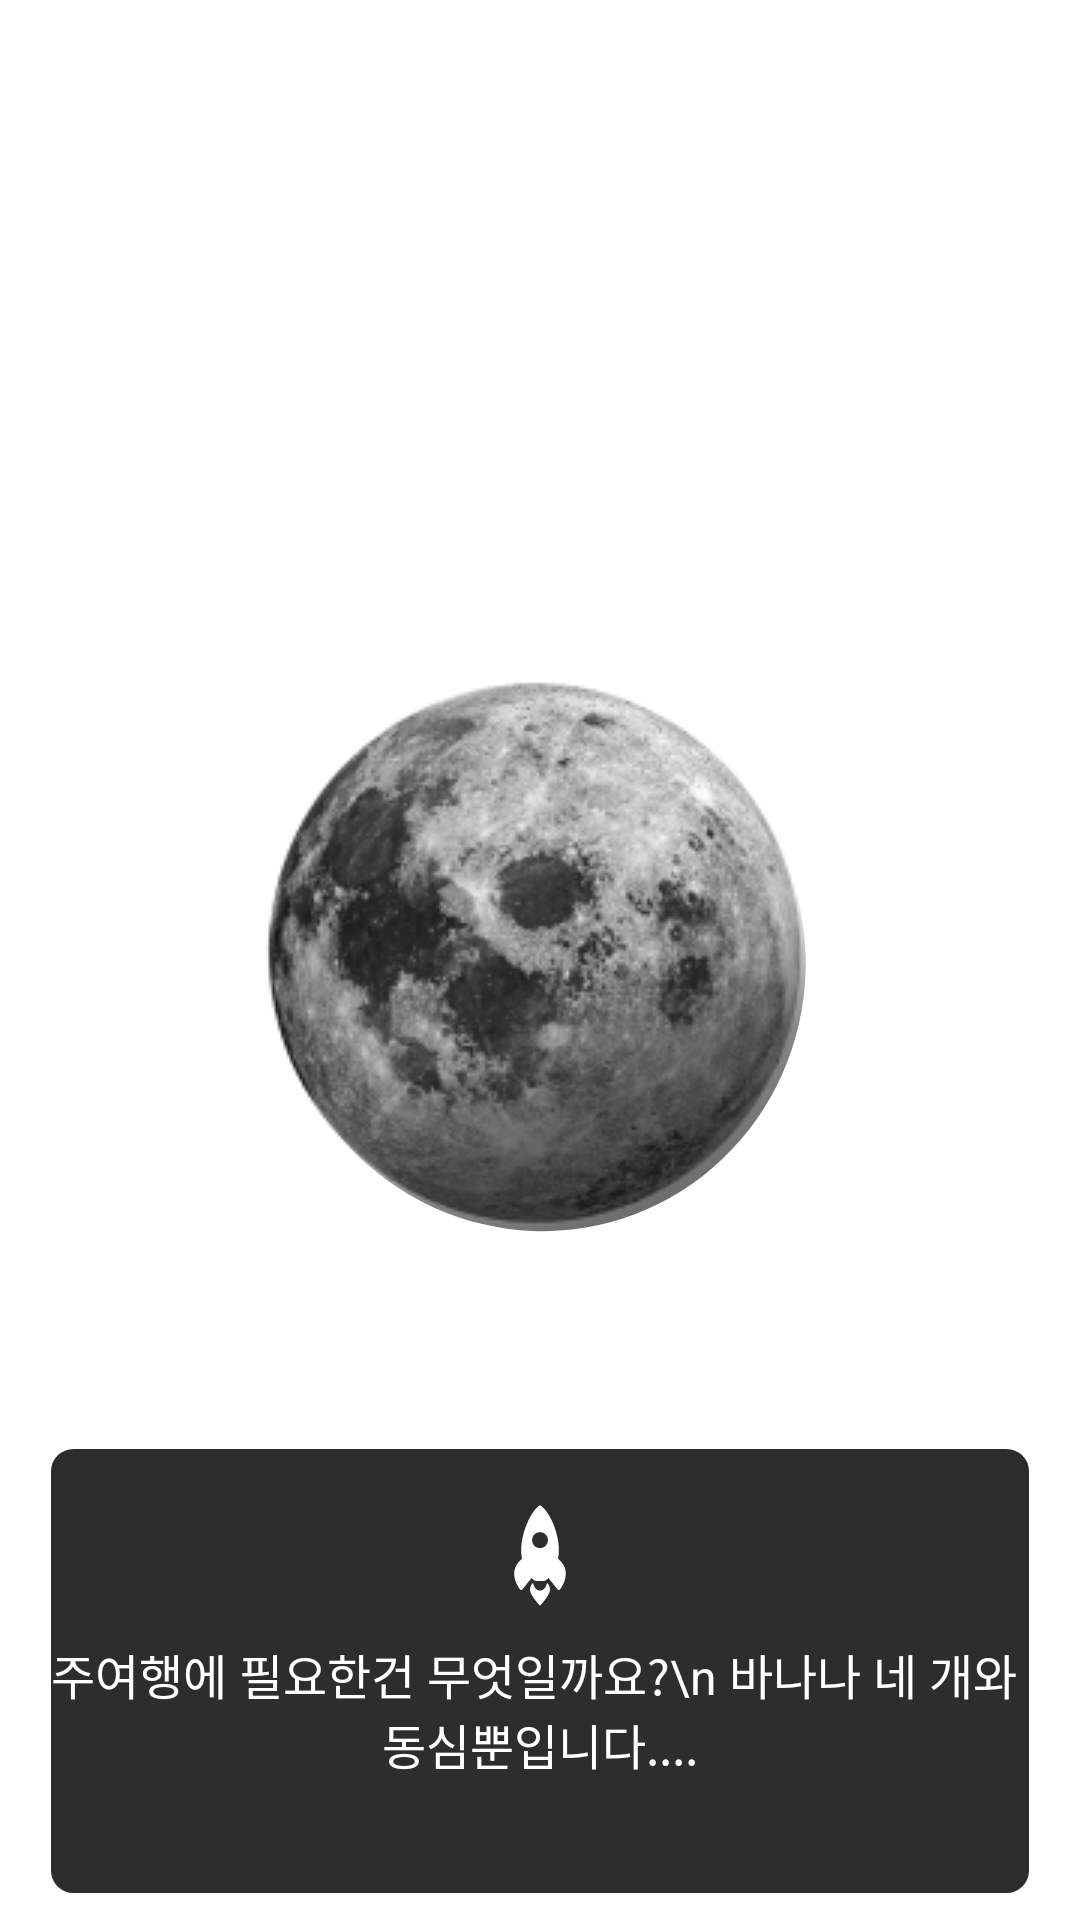

Layout XML and referenced resources for this Android screen:
<!-- AndroidManifest.xml: application theme Theme.Voyager -->
<!-- res/layout/activity_loading.xml -->
<?xml version="1.0" encoding="utf-8"?>
<layout xmlns:android="http://schemas.android.com/apk/res/android"
    xmlns:app="http://schemas.android.com/apk/res-auto"
    xmlns:tools="http://schemas.android.com/tools">

    <androidx.constraintlayout.widget.ConstraintLayout
        android:id="@+id/all"
        android:layout_width="match_parent"
        android:layout_height="match_parent">

        <ImageView
            android:id="@+id/iv_space_background"
            android:layout_width="match_parent"
            android:layout_height="match_parent" />

        <ImageView
            android:id="@+id/iv_moon"
            android:layout_width="wrap_content"
            android:layout_height="wrap_content"
            android:src="@drawable/ic_moon"
            app:layout_constraintBottom_toBottomOf="parent"
            app:layout_constraintEnd_toEndOf="parent"
            app:layout_constraintStart_toStartOf="parent"
            app:layout_constraintTop_toTopOf="parent" />

        <ImageView
            android:id="@+id/iv_moonshadow"
            android:layout_width="wrap_content"
            android:layout_height="wrap_content"
            android:src="@drawable/ic_moon_shadow"
            app:layout_constraintBottom_toBottomOf="@+id/iv_moon"
            app:layout_constraintEnd_toEndOf="@+id/iv_moon"
            app:layout_constraintStart_toStartOf="@+id/iv_moon"
            app:layout_constraintTop_toTopOf="@+id/iv_moon" />

        <View
            android:id="@+id/view2"
            android:layout_width="0dp"
            android:layout_height="150dp"
            android:layout_marginStart="16dp"
            android:layout_marginEnd="16dp"
            android:layout_marginBottom="8dp"
            android:background="@drawable/tooltip"
            app:layout_constraintBottom_toBottomOf="parent"
            app:layout_constraintEnd_toEndOf="parent"
            app:layout_constraintStart_toStartOf="parent" />

        <ImageView
            android:id="@+id/imageView7"
            android:layout_width="40dp"
            android:layout_height="40dp"
            android:layout_marginTop="20dp"
            android:layout_marginBottom="96dp"
            android:src="@drawable/ic_rocket"
            app:layout_constraintBottom_toBottomOf="@+id/view2"
            app:layout_constraintEnd_toEndOf="@+id/view2"
            app:layout_constraintStart_toStartOf="@+id/view2"
            app:layout_constraintTop_toTopOf="@+id/view2" />

        <TextView
            style="@style/Voyager.NotoSansKr.Medium.16.TextView"
            android:layout_width="wrap_content"
            android:layout_height="wrap_content"
            android:layout_marginTop="8dp"
            android:layout_marginBottom="40dp"
            android:gravity="center"
            android:text="우주여행에 필요한건 무엇일까요?\n
바나나 네 개와 협동심뿐입니다...."
            android:textColor="@color/white"
            app:layout_constraintBottom_toBottomOf="@+id/view2"
            app:layout_constraintEnd_toEndOf="@+id/view2"
            app:layout_constraintStart_toStartOf="@+id/view2"
            app:layout_constraintTop_toBottomOf="@+id/imageView7" />


    </androidx.constraintlayout.widget.ConstraintLayout>
</layout>
<!-- resources referenced by this layout -->
<resources>
  <color name="white">#FFFFFFFF</color>
  <!-- drawable ic_moon: png bitmap (drawable, 34389 bytes) -->
  <!-- drawable ic_moon_shadow (drawable) -->
  <vector xmlns:android="http://schemas.android.com/apk/res/android"
      xmlns:aapt="http://schemas.android.com/aapt"
      android:width="177dp"
      android:height="182dp"
      android:viewportWidth="177"
      android:viewportHeight="182">
    <path
        android:pathData="M3.2,113.98a90.07,88.33 78.81,1 0,170.6 -45.95a90.07,88.33 78.81,1 0,-170.6 45.95z">
      <aapt:attr name="android:fillColor">
        <gradient 
            android:startX="241.76"
            android:startY="236.27"
            android:endX="165.24"
            android:endY="70.54"
            android:type="linear">
          <item android:offset="0.05" android:color="#FF000000"/>
          <item android:offset="0.39" android:color="#B2090909"/>
          <item android:offset="0.77" android:color="#89202020"/>
          <item android:offset="1" android:color="#00D9D9D9"/>
        </gradient>
      </aapt:attr>
    </path>
  </vector>
  <!-- drawable ic_rocket: vector/xml drawable (drawable, 2398 chars, omitted) -->
  <!-- drawable tooltip (drawable) -->
  <?xml version="1.0" encoding="utf-8"?>
  <shape xmlns:android="http://schemas.android.com/apk/res/android"
      android:shape="rectangle">
      <solid android:color="@color/edit_color" />
  
      <stroke
          android:width="1dp"
          android:color="@color/white"/>
      <corners android:radius="8dp" />
  </shape>
  <style name="Voyager.NotoSansKr.Medium.16.TextView" parent="Widget.MaterialComponents.TextView">
          <item name="fontFamily">@font/noto_sans_kr_medium</item>
          <item name="android:textSize">16sp</item>
      </style>
  <style name="Theme.Voyager" parent="Theme.MaterialComponents.DayNight.NoActionBar">
          
          <item name="colorPrimary">@color/black</item>
          <item name="colorPrimaryVariant">@color/background</item>
          <item name="colorOnPrimary">@color/white</item>
          
          <item name="colorSecondary">@color/teal_200</item>
          <item name="colorSecondaryVariant">@color/teal_700</item>
          <item name="colorOnSecondary">@color/black</item>
          
          <item name="android:statusBarColor" tools:targetApi="l">?attr/colorPrimaryVariant</item>
          
      </style>
  <color name="edit_color">#2D2D2D</color>
  <color name="black">#FF000000</color>
  <color name="background">#1F1F1F</color>
  <color name="teal_200">#FF03DAC5</color>
  <color name="teal_700">#FF018786</color>
</resources>
